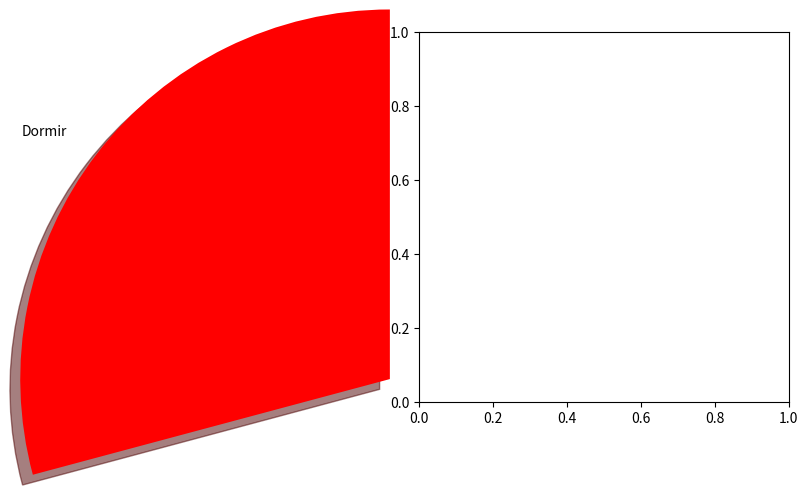

Write the Python code that produced this figure. (Note: this script raises an exception after producing the figure.)
import matplotlib.pyplot as plt
import numpy as np

dormir = [7, 8, 6, 11, 7]
comer = [2, 3, 4, 3, 2]
trabajar = [7, 8, 7, 2, 2]
recreacion = [8, 5, 7, 8, 13]
divisiones = [7, 2, 2, 13]
actividades = ['Dormir', 'Comer', 'Trabajar', 'Recreacion']

colores = ['red', 'purple', 'blue', 'orange']

plt.pie(divisiones, labels=actividades, colors=colores, startangle=90, shadow=True,
explode=(0.1, 0, 0, 0), autopct='%1.1f%%%')

plt.show()
